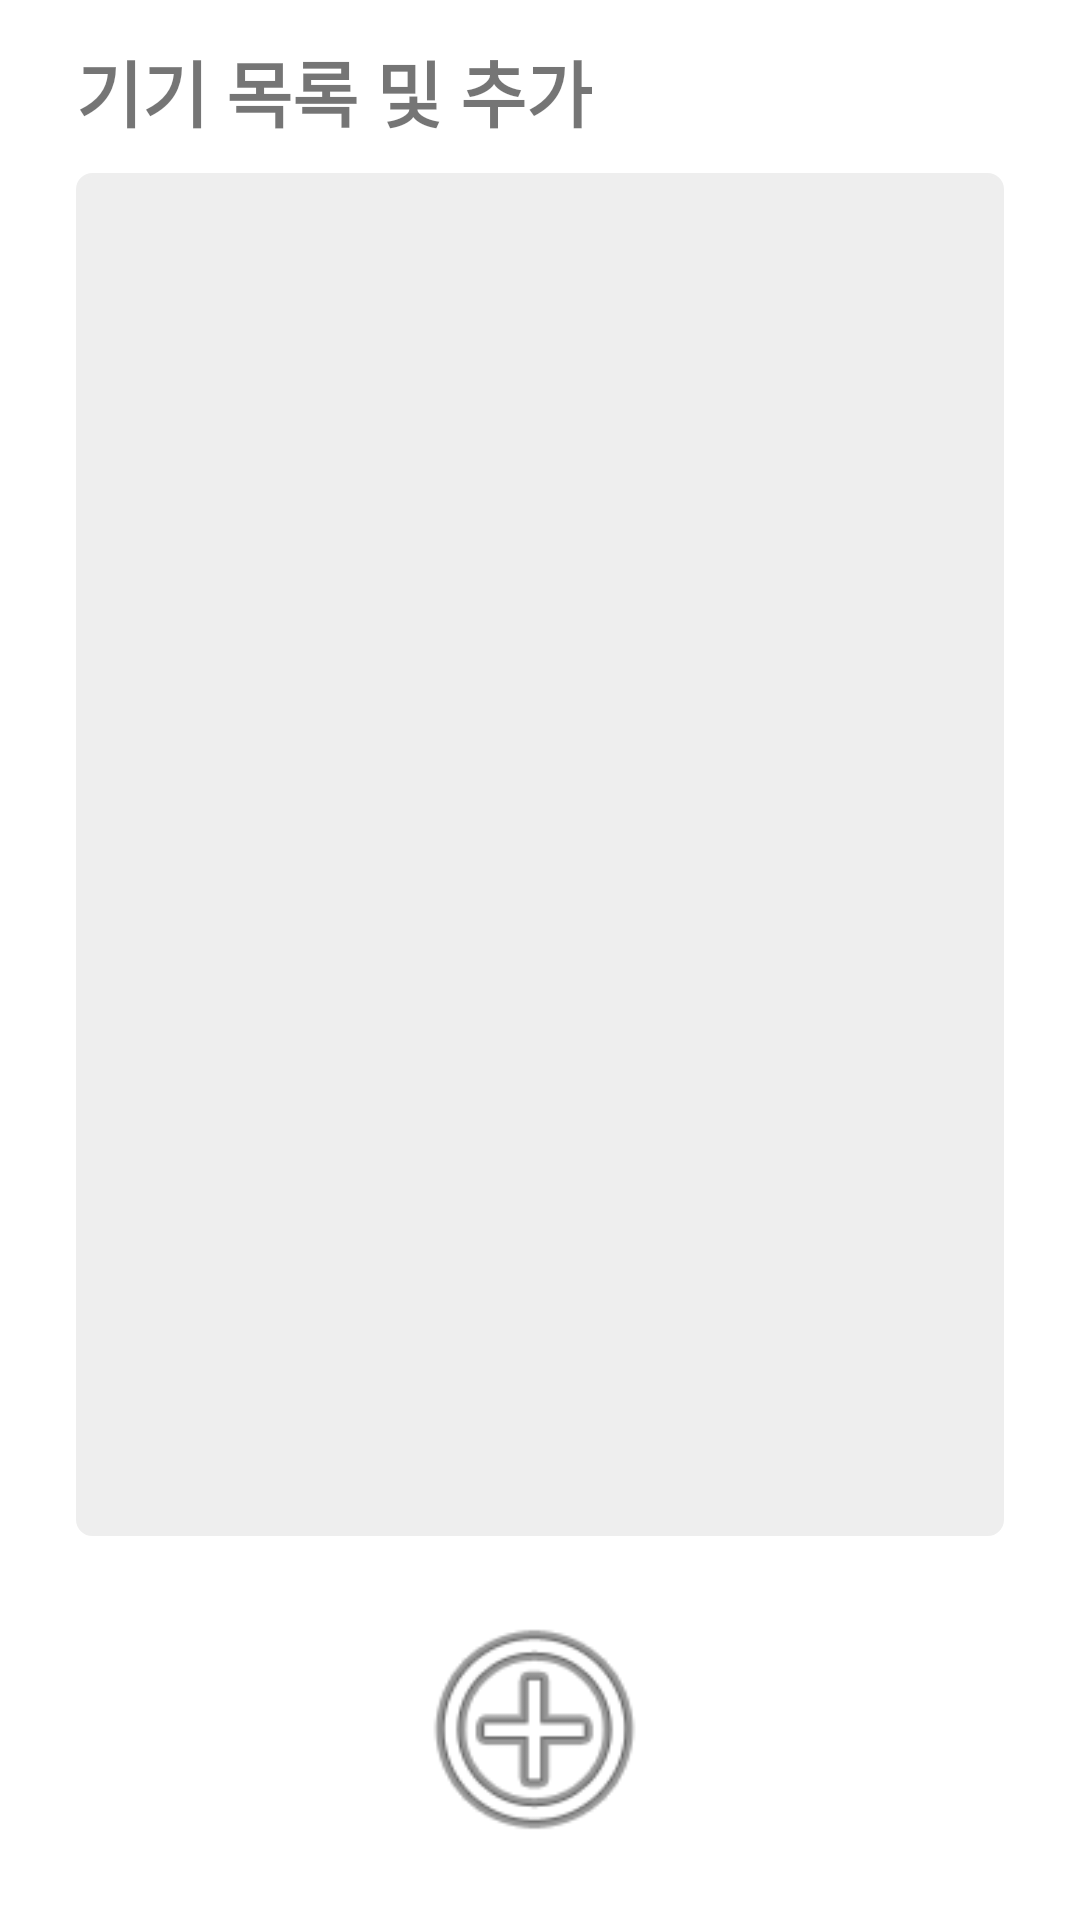

The Android layout XML behind this screen, and the referenced resources:
<!-- AndroidManifest.xml: application theme Theme.Project_ex -->
<!-- res/layout/fragment_device_list.xml -->
<?xml version="1.0" encoding="utf-8"?>
<androidx.constraintlayout.widget.ConstraintLayout xmlns:android="http://schemas.android.com/apk/res/android"
    xmlns:app="http://schemas.android.com/apk/res-auto"
    xmlns:tools="http://schemas.android.com/tools"
    android:id="@+id/frameLayout14"
    android:layout_width="match_parent"
    android:layout_height="match_parent"
    android:background="@color/background_color_1"
    tools:context=".Camera.DeviceListFragment">

    <TextView
        android:id="@+id/textView18"
        android:layout_width="wrap_content"
        android:layout_height="wrap_content"
        android:fontFamily="@font/scdream7"
        android:text="기기 목록 및 추가"
        android:textSize="24sp"
        android:textStyle="bold"
        app:layout_constraintStart_toStartOf="@+id/guideline47"
        app:layout_constraintTop_toTopOf="@+id/guideline51" />

    <androidx.recyclerview.widget.RecyclerView
        android:id="@+id/rvDevice"
        android:layout_width="0dp"
        android:layout_height="0dp"
        android:background="@drawable/background"
        app:layout_constraintBottom_toTopOf="@+id/guideline49"
        app:layout_constraintEnd_toStartOf="@+id/guideline48"
        app:layout_constraintStart_toStartOf="@+id/guideline47"
        app:layout_constraintTop_toTopOf="@+id/guideline39" />

    <androidx.constraintlayout.widget.Guideline
        android:id="@+id/guideline40"
        android:layout_width="wrap_content"
        android:layout_height="wrap_content"
        android:orientation="horizontal"
        app:layout_constraintGuide_percent="0.83" />

    <androidx.constraintlayout.widget.Guideline
        android:id="@+id/guideline49"
        android:layout_width="wrap_content"
        android:layout_height="wrap_content"
        android:orientation="horizontal"
        app:layout_constraintGuide_percent="0.8" />

    <androidx.constraintlayout.widget.Guideline
        android:id="@+id/guideline51"
        android:layout_width="wrap_content"
        android:layout_height="wrap_content"
        android:orientation="horizontal"
        app:layout_constraintGuide_percent="0.02" />

    <androidx.constraintlayout.widget.Guideline
        android:id="@+id/guideline39"
        android:layout_width="wrap_content"
        android:layout_height="wrap_content"
        android:orientation="horizontal"
        app:layout_constraintGuide_percent="0.09" />

    <androidx.constraintlayout.widget.Guideline
        android:id="@+id/guideline44"
        android:layout_width="wrap_content"
        android:layout_height="wrap_content"
        android:orientation="horizontal"
        app:layout_constraintGuide_percent="0.97" />

    <ImageView
        android:id="@+id/ivAdd"
        android:layout_width="0dp"
        android:layout_height="0dp"
        android:src="@android:drawable/ic_menu_add"
        app:layout_constraintBottom_toTopOf="@+id/guideline44"
        app:layout_constraintEnd_toStartOf="@+id/guideline46"
        app:layout_constraintStart_toStartOf="@+id/guideline45"
        app:layout_constraintTop_toTopOf="@+id/guideline40" />

    <androidx.constraintlayout.widget.Guideline
        android:id="@+id/guideline45"
        android:layout_width="wrap_content"
        android:layout_height="wrap_content"
        android:orientation="vertical"
        app:layout_constraintGuide_percent="0.36" />

    <androidx.constraintlayout.widget.Guideline
        android:id="@+id/guideline47"
        android:layout_width="wrap_content"
        android:layout_height="wrap_content"
        android:orientation="vertical"
        app:layout_constraintGuide_percent="0.07" />

    <androidx.constraintlayout.widget.Guideline
        android:id="@+id/guideline48"
        android:layout_width="wrap_content"
        android:layout_height="wrap_content"
        android:orientation="vertical"
        app:layout_constraintGuide_percent="0.93" />

    <androidx.constraintlayout.widget.Guideline
        android:id="@+id/guideline46"
        android:layout_width="wrap_content"
        android:layout_height="wrap_content"
        android:orientation="vertical"
        app:layout_constraintGuide_percent="0.63" />

</androidx.constraintlayout.widget.ConstraintLayout>
<!-- resources referenced by this layout -->
<resources>
  <color name="background_color_1">#ffffff</color>
  <!-- drawable background (drawable) -->
  <?xml version="1.0" encoding="utf-8"?>
  <shape xmlns:android="http://schemas.android.com/apk/res/android">
      <stroke android:width="1dp" android:color="#EEE"/>
      <padding
          android:left="2dp"
          android:top="2dp"
          android:right="2dp"
          android:bottom="2dp"/>
      <corners android:radius="5dp"/>
      <solid android:color="#EEE"/>
  
  </shape>
  <style name="Theme.Project_ex" parent="Theme.MaterialComponents.DayNight.DarkActionBar">
          
          <item name="colorPrimary">@color/purple_500</item>
          <item name="colorPrimaryVariant">@color/purple_700</item>
          <item name="colorOnPrimary">@color/white</item>
          
          <item name="colorSecondary">@color/teal_200</item>
          <item name="colorSecondaryVariant">@color/teal_700</item>
          <item name="colorOnSecondary">@color/black</item>
          
          <item name="android:statusBarColor" tools:targetApi="l">?attr/colorPrimaryVariant</item>
          
          
          <item name="windowNoTitle">true</item>
      </style>
  <color name="purple_500">#FF6200EE</color>
  <color name="purple_700">#FF000000</color>
  <color name="white">#FFFFFFFF</color>
  <color name="teal_200">#FF03DAC5</color>
  <color name="teal_700">#FF018786</color>
  <color name="black">#FF000000</color>
</resources>
